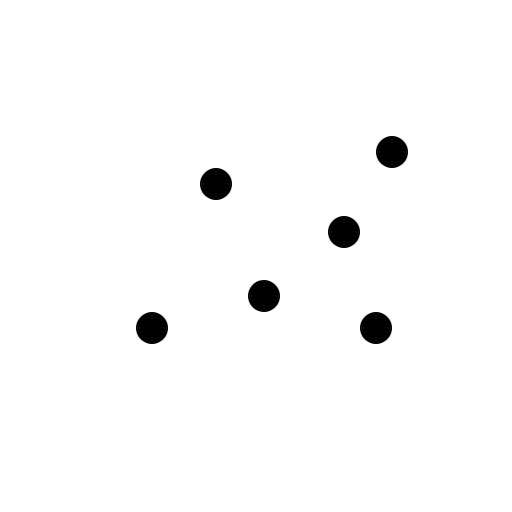
t = 0.00 s
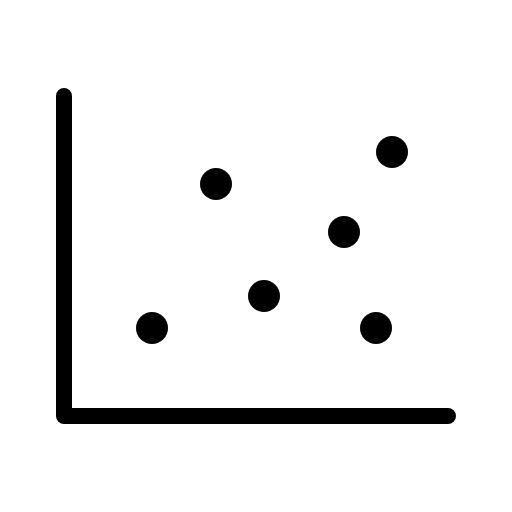
t = 0.38 s
t = 0.75 s: frame unchanged from t = 0.38 s, image omitted
t = 1.13 s: frame unchanged from t = 0.38 s, image omitted

The animated SVG that drew these frames (rendered in a browser with its animation timeline set to each time). Animation: 1 CSS @keyframes rule; one cycle of 1.50 s, repeats indefinitely.

<svg xmlns="http://www.w3.org/2000/svg" viewBox="0 0 256 256">
  <style>
    .draw-line {
      stroke-dasharray: 2000;
      stroke-dashoffset: 0;
    }
    svg:hover .draw-line {
      animation: phosphor-draw-in 1.5s ease-in-out infinite alternate;
    }
    @keyframes phosphor-draw-in {
      0%   { stroke-dashoffset: 2000; }
      100% { stroke-dashoffset: 0; }
    }
  </style><rect width="256" height="256" fill="none"/><polyline points="224 208 32 208 32 48" fill="none" stroke="currentColor" stroke-linecap="round" stroke-linejoin="round" stroke-width="8" class="draw-line" pathLength="1" style="animation-delay: 0s"/><circle cx="132" cy="148" r="8"/><circle cx="108" cy="92" r="8"/><circle cx="76" cy="164" r="8"/><circle cx="172" cy="116" r="8"/><circle cx="196" cy="76" r="8"/><circle cx="188" cy="164" r="8"/></svg>
